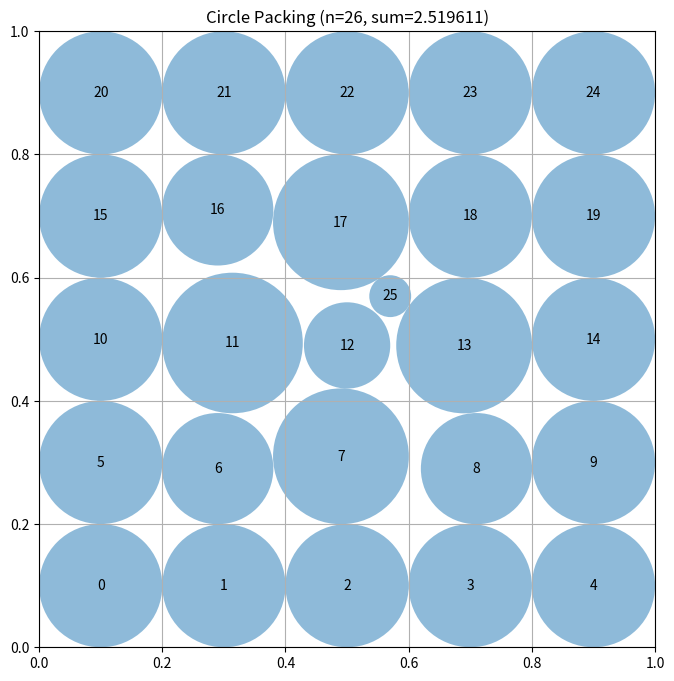

Generate this figure with matplotlib:
"""Constructor-based circle packing for n=26 circles"""
import numpy as np
from scipy.optimize import linprog  # Pre-imported for LP approaches

# EVOLVE-BLOCK-START
def construct_packing():
    """
    Stochastic + multi‑scale local search for 26‑circle packing.
    """
    # ---- initial grid + centre ----
    xs = np.linspace(0.1, 0.9, 5)
    ys = np.linspace(0.1, 0.9, 5)
    xv, yv = np.meshgrid(xs, ys)
    centers = np.column_stack([xv.ravel(), yv.ravel()])
    centers = np.vstack([centers, [0.55, 0.55]])

    best_radii = compute_max_radii(centers)
    best_sum = best_radii.sum()
    best_centers = centers.copy()
    rng = np.random.default_rng(0)

    # ---- phase‑1: cooling stochastic search ----
    for i in range(120):
        sigma = 0.05 * (1 - i / 120) + 0.005
        cand = np.clip(best_centers + rng.normal(scale=sigma,
                                                size=best_centers.shape), 0, 1)
        r = compute_max_radii(cand)
        s = r.sum()
        if s > best_sum:
            best_sum, best_radii, best_centers = s, r, cand

    # ---- helper for deterministic refinement ----
    def refine(centers, cur_sum, step):
        dirs = np.array([[0, 0],
                         [ step, 0], [-step, 0],
                         [0,  step], [0, -step],
                         [ step,  step], [ step, -step],
                         [-step,  step], [-step, -step]])
        improved = False
        for idx in range(centers.shape[0]):
            cur = centers[idx].copy()
            local_best_sum, local_best_pos = cur_sum, cur
            for d in dirs:
                p = np.clip(cur + d, 0, 1)
                tmp = centers.copy()
                tmp[idx] = p
                r = compute_max_radii(tmp)
                s = r.sum()
                if s > local_best_sum + 1e-9:
                    local_best_sum, local_best_pos = s, p
            if local_best_sum > cur_sum + 1e-9:
                centers[idx] = local_best_pos
                cur_sum = local_best_sum
                improved = True
        return centers, cur_sum, improved

    # ---- phase‑2: coarse refinement (step 0.01) ----
    while True:
        best_centers, best_sum, changed = refine(best_centers, best_sum, 0.01)
        if not changed:
            break

    # ---- phase‑3: fine refinement (step 0.004) ----
    while True:
        best_centers, best_sum, changed = refine(best_centers, best_sum, 0.004)
        if not changed:
            break

    best_radii = compute_max_radii(best_centers)
    return best_centers, best_radii, best_sum


def compute_max_radii(centers):
    """
    Linear‑program to maximise sum of radii under border and non‑overlap constraints.
    """
    n = centers.shape[0]
    border = np.minimum.reduce([centers[:, 0], centers[:, 1],
                               1 - centers[:, 0], 1 - centers[:, 1]])
    diff = centers[:, None, :] - centers[None, :, :]
    dists = np.sqrt((diff ** 2).sum(axis=2))

    A = [np.eye(n)]
    b = [border]
    rows = []
    vals = []
    for i in range(n):
        for j in range(i + 1, n):
            row = np.zeros(n)
            row[i] = row[j] = 1.0
            rows.append(row)
            vals.append(dists[i, j])
    if rows:
        A.append(np.array(rows))
        b.append(np.array(vals))

    A_ub = np.vstack(A)
    b_ub = np.concatenate(b)
    c = -np.ones(n)
    bounds = [(0, None)] * n
    res = linprog(c, A_ub=A_ub, b_ub=b_ub, bounds=bounds, method='highs')
    return res.x if res.success else np.zeros(n)
# EVOLVE-BLOCK-END


# This part remains fixed (not evolved)
def run_packing():
    """Run the circle packing constructor for n=26"""
    centers, radii, sum_radii = construct_packing()
    return centers, radii, sum_radii


def visualize(centers, radii):
    """
    Visualize the circle packing

    Args:
        centers: np.array of shape (n, 2) with (x, y) coordinates
        radii: np.array of shape (n) with radius of each circle
    """
    import matplotlib.pyplot as plt
    from matplotlib.patches import Circle

    fig, ax = plt.subplots(figsize=(8, 8))

    # Draw unit square
    ax.set_xlim(0, 1)
    ax.set_ylim(0, 1)
    ax.set_aspect("equal")
    ax.grid(True)

    # Draw circles
    for i, (center, radius) in enumerate(zip(centers, radii)):
        circle = Circle(center, radius, alpha=0.5)
        ax.add_patch(circle)
        ax.text(center[0], center[1], str(i), ha="center", va="center")

    plt.title(f"Circle Packing (n={len(centers)}, sum={sum(radii):.6f})")
    plt.show()


if __name__ == "__main__":
    centers, radii, sum_radii = run_packing()
    print(f"Sum of radii: {sum_radii}")
    # AlphaEvolve improved this to 2.635

    # Uncomment to visualize:
    visualize(centers, radii)
